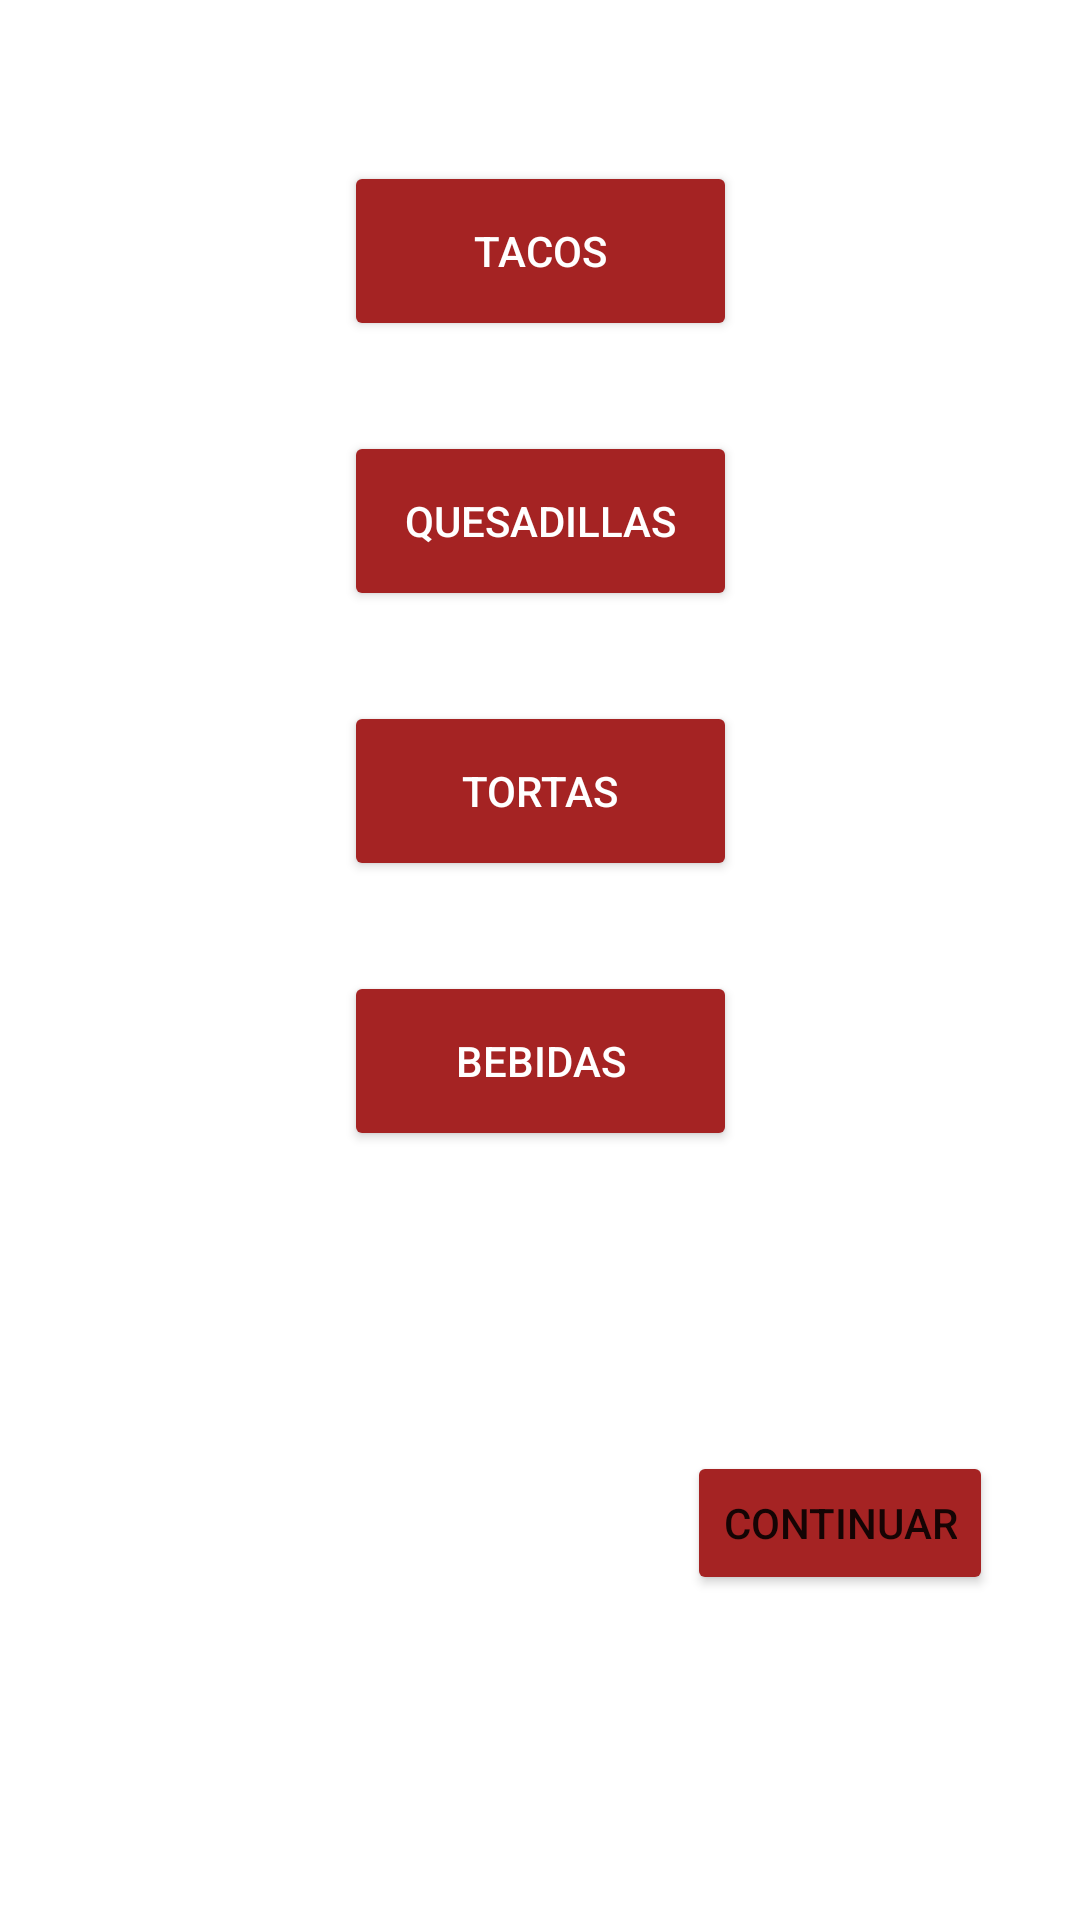

Android layout source for this screen:
<!-- AndroidManifest.xml: application theme Theme.Taquería -->
<!-- res/layout/activity_elegir_orden.xml -->
<?xml version="1.0" encoding="utf-8"?>
<androidx.constraintlayout.widget.ConstraintLayout xmlns:android="http://schemas.android.com/apk/res/android"
    xmlns:app="http://schemas.android.com/apk/res-auto"
    xmlns:tools="http://schemas.android.com/tools"
    android:layout_width="match_parent"
    android:layout_height="match_parent"
    android:background="@color/cardview_light_background"
    tools:context=".elegirOrden">

    <Button
        android:id="@+id/Tacos"
        android:layout_width="131dp"
        android:layout_height="60dp"
        android:layout_marginStart="140dp"
        android:layout_marginTop="120dp"
        android:layout_marginEnd="140dp"
        android:layout_marginBottom="30dp"
        android:text="Tacos"
        android:textColor="@color/white"
        app:backgroundTint="#A52323"
        app:layout_constraintBottom_toTopOf="@+id/Quesadillas"
        app:layout_constraintEnd_toEndOf="parent"
        app:layout_constraintStart_toStartOf="parent"
        app:layout_constraintTop_toTopOf="parent" />

    <Button
        android:id="@+id/Tortas"
        android:layout_width="131dp"
        android:layout_height="60dp"
        android:layout_marginStart="140dp"
        android:layout_marginEnd="140dp"
        android:layout_marginBottom="30dp"
        android:text="Tortas"
        android:textColor="@color/white"
        app:backgroundTint="#A52323"
        app:layout_constraintBottom_toTopOf="@+id/Bebidas"
        app:layout_constraintEnd_toEndOf="parent"
        app:layout_constraintStart_toStartOf="parent"
        app:layout_constraintTop_toBottomOf="@+id/Quesadillas" />

    <Button
        android:id="@+id/Quesadillas"
        android:layout_width="131dp"
        android:layout_height="60dp"
        android:layout_marginStart="140dp"
        android:layout_marginEnd="140dp"
        android:layout_marginBottom="30dp"
        android:text="Quesadillas"
        android:textColor="@color/white"
        app:backgroundTint="#A52323"
        app:layout_constraintBottom_toTopOf="@+id/Tortas"
        app:layout_constraintEnd_toEndOf="parent"
        app:layout_constraintStart_toStartOf="parent"
        app:layout_constraintTop_toBottomOf="@+id/Tacos" />

    <Button
        android:id="@+id/Bebidas"
        android:layout_width="131dp"
        android:layout_height="60dp"
        android:layout_marginStart="140dp"
        android:layout_marginEnd="140dp"
        android:layout_marginBottom="70dp"
        android:text="Bebidas"
        android:textColor="@color/white"
        app:backgroundTint="#A52323"
        app:layout_constraintBottom_toTopOf="@+id/toPayment"
        app:layout_constraintEnd_toEndOf="parent"
        app:layout_constraintStart_toStartOf="parent"
        app:layout_constraintTop_toBottomOf="@+id/Tortas" />

    <androidx.constraintlayout.widget.Guideline
        android:id="@+id/guideline3"
        android:layout_width="wrap_content"
        android:layout_height="wrap_content"
        android:orientation="vertical"
        app:layout_constraintGuide_begin="20dp" />

    <androidx.constraintlayout.widget.Barrier
        android:id="@+id/barrier3"
        android:layout_width="wrap_content"
        android:layout_height="wrap_content"
        app:barrierDirection="top" />

    <Button
        android:id="@+id/toPayment"
        android:layout_width="wrap_content"
        android:layout_height="wrap_content"
        android:layout_marginStart="245dp"
        android:layout_marginTop="30dp"
        android:layout_marginEnd="45dp"
        android:layout_marginBottom="175dp"
        android:text="Continuar"
        app:backgroundTint="#A52323"
        app:layout_constraintBottom_toBottomOf="parent"
        app:layout_constraintEnd_toEndOf="parent"
        app:layout_constraintStart_toStartOf="parent"
        app:layout_constraintTop_toBottomOf="@+id/Bebidas" />

    <androidx.constraintlayout.widget.Guideline
        android:id="@+id/guideline5"
        android:layout_width="wrap_content"
        android:layout_height="wrap_content"
        android:orientation="horizontal"
        app:layout_constraintGuide_begin="20dp" />

</androidx.constraintlayout.widget.ConstraintLayout>
<!-- resources referenced by this layout -->
<resources>
  <style name="Theme.Taquería" parent="Theme.MaterialComponents.DayNight.DarkActionBar">
          
          <item name="colorPrimary">#FFA52323</item>
          <item name="colorPrimaryVariant">@color/purple_700</item>
          <item name="colorOnPrimary">@color/white</item>
          
          <item name="colorSecondary">@color/teal_200</item>
          <item name="colorSecondaryVariant">@color/teal_700</item>
          <item name="colorOnSecondary">@color/black</item>
          
          <item name="android:statusBarColor" tools:targetApi="21">?attr/colorPrimaryVariant</item>
          
      </style>
  <!-- not gathered from this repository: default colours our renderer supplied (Android Studio template values) -->
  <color name="purple_700">#FF3700B3</color>
  <color name="teal_200">#FF03DAC5</color>
  <color name="teal_700">#FF018786</color>
  <color name="black">#FF000000</color>
  <color name="white">#FFFFFFFF</color>
</resources>
